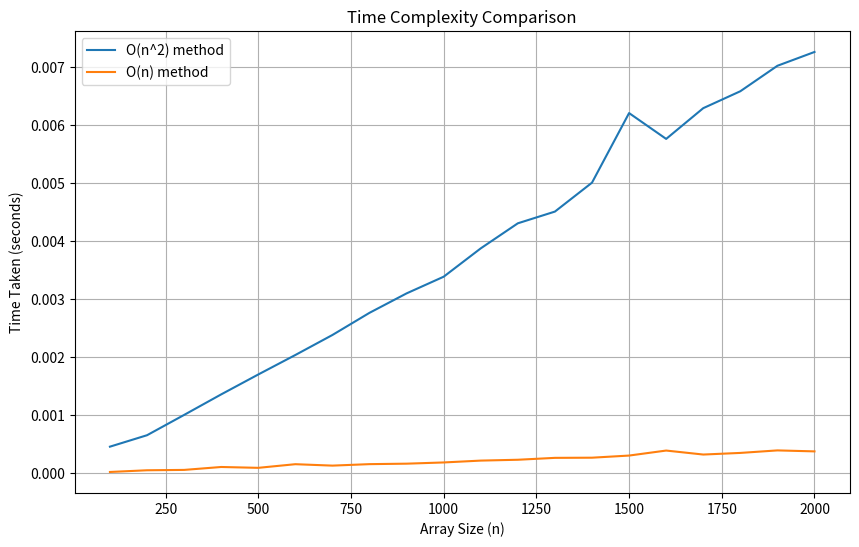

Generate this figure with matplotlib:
import numpy as np
import matplotlib.pyplot as plt
import time

# Method 1: O(n^2) approach
def compute_averages_n2(X):
    n = len(X)
    A = np.zeros(n)
    for i in range(n):
        A[i] = np.mean(X[:i+1])
    return A

# Method 2: O(n) approach
def compute_averages_n(X):
    n = len(X)
    A = np.zeros(n)
    running_sum = 0
    for i in range(n):
        running_sum += X[i]
        A[i] = running_sum / (i + 1)
    return A

# Function to measure execution times and plot results
def measure_and_plot():
    sizes = np.arange(100, 2100, 100)  # Array sizes from 100 to 2000
    times_n2 = []
    times_n = []

    for size in sizes:
        X = np.random.rand(size)
        
        # Measure time for O(n^2) method
        start_time = time.time()
        compute_averages_n2(X)
        times_n2.append(time.time() - start_time)
        
        # Measure time for O(n) method
        start_time = time.time()
        compute_averages_n(X)
        times_n.append(time.time() - start_time)
    
    # Plotting
    plt.figure(figsize=(10, 6))
    plt.plot(sizes, times_n2, label='O(n^2) method')
    plt.plot(sizes, times_n, label='O(n) method')
    plt.xlabel('Array Size (n)')
    plt.ylabel('Time Taken (seconds)')
    plt.title('Time Complexity Comparison')
    plt.legend()
    plt.grid(True)
    plt.show()

# Run the measurement and plot function
measure_and_plot()
